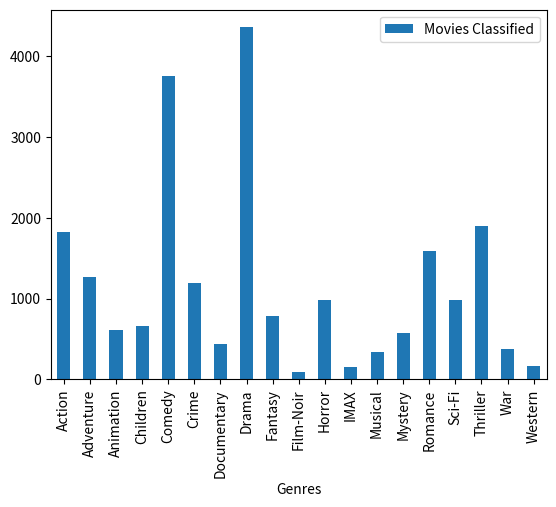

This figure's Python source:
#This program answer the question of: Under Which genre that most movies are classified? And the answer is Drama.

from pandas import DataFrame
import matplotlib.pyplot as plt
   
Data = {'Genres': ['Action', 'Adventure', 'Animation', 'Children', 'Comedy', 'Crime', 'Documentary', 'Drama', 'Fantasy', 'Film-Noir', 'Horror', 'IMAX', 'Musical', 'Mystery', 'Romance', 'Sci-Fi', 'Thriller', 'War', 'Western'],
        'Movies Classified': [1828, 1263, 611, 664, 3756, 1199, 440, 4361, 779, 87, 978, 158, 334, 573, 1596, 980, 1894, 382, 167]
       }
  
df = DataFrame(Data,columns=['Genres','Movies Classified'])
df.plot(x ='Genres', y='Movies Classified', kind = 'bar')
plt.show()
